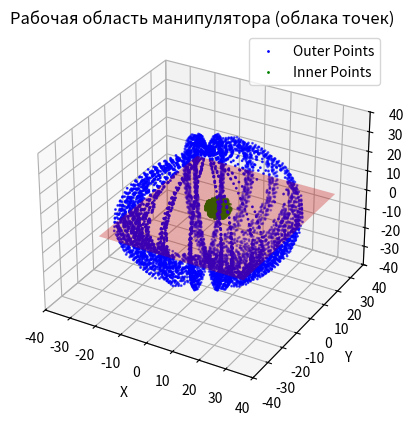
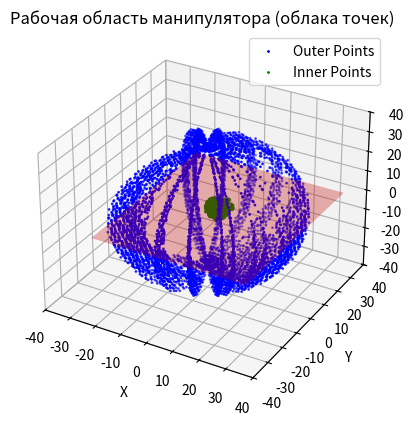
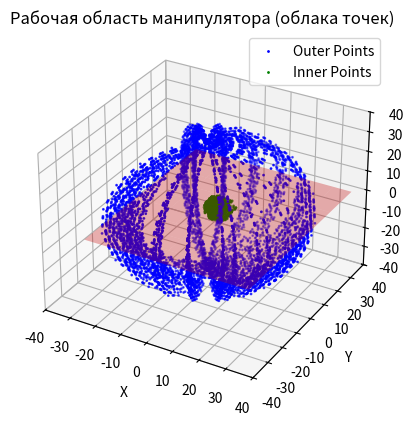
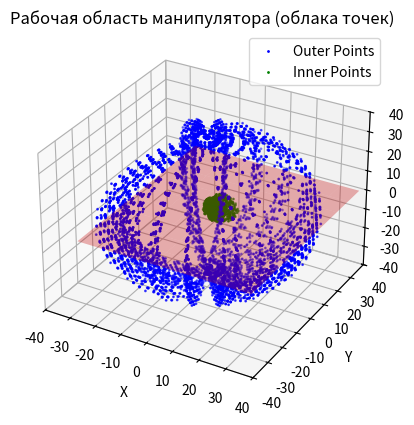
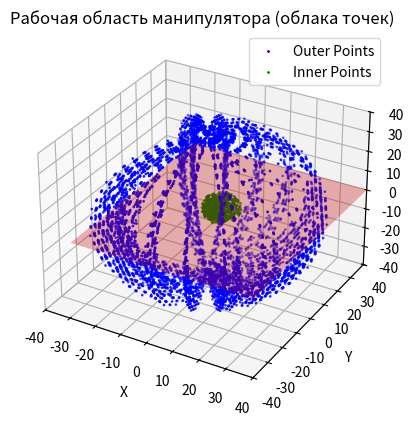
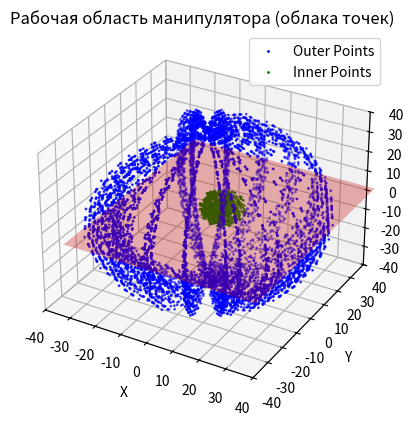
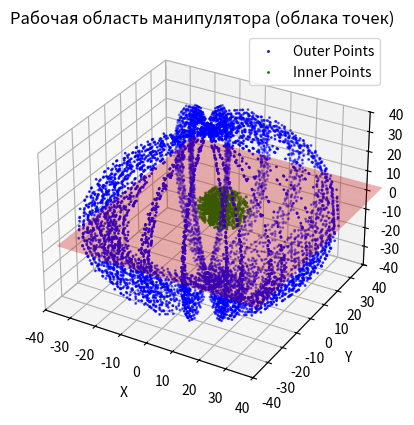
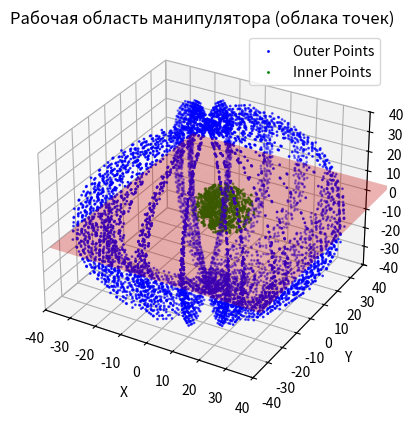
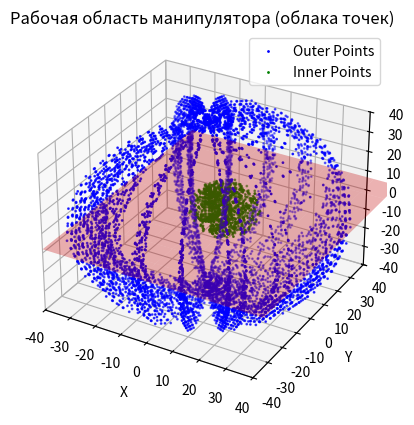
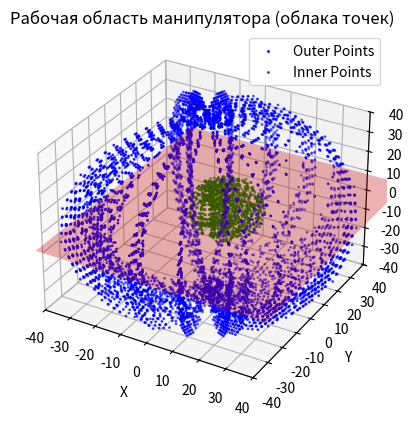

These figures' Python source, in order:
import numpy as np
import matplotlib.pyplot as plt
from mpl_toolkits.mplot3d import Axes3D

main_resolution = 15

class Manipulator3D:
    def __init__(self, base_length, link1_length, link2_length, link3_length):
        """
        Инициализация параметров манипулятора.
        :param base_length: Расстояние от опоры до оси вращения первого звена
        :param link1_length: Длина между осями первого и второго звена
        :param link2_length: Длина между осями второго и третьего звена
        :param link3_length: Длина от оси третьего звена до конца манипулятора
        """
        self.base_length = 0
        self.link1_length = link1_length
        self.link2_length = link2_length
        self.link3_length = link3_length

    def compute_workspace(self, resolution=main_resolution):
        """
        Вычисление рабочей области манипулятора.
        :param resolution: Разрешение углов (количество точек на угол)
        :return: массив координат рабочей области (x, y, z)
        """
        # Углы поворота для всех звеньев
        theta0 = np.linspace(-np.pi * 3 / 4, np.pi * 3 / 4, resolution)  # Основание
        theta1 = np.linspace(-np.pi * 3 / 4, np.pi * 3 / 4, resolution)  # Первое звено
        theta2 = np.linspace(-np.pi * 3 / 4, np.pi * 3 / 4, resolution)  # Второе звено
        theta3 = np.linspace(-np.pi * 3 / 4, np.pi * 3 / 4, resolution)  # Третье звено

        # Создаем сетку всех комбинаций углов
        T0, T1, T2, T3 = np.meshgrid(theta0, theta1, theta2, theta3, indexing='ij')

        # Вычисляем координаты всех точек
        x = (self.link1_length * np.sin(T1) +
            self.link2_length * np.sin(T1 + T2) +
            self.link3_length * np.sin(T1 + T2 + T3)) * np.sin(T0)
        
        y = (self.link1_length * np.sin(T1) +
            self.link2_length * np.sin(T1 + T2) +
            self.link3_length * np.sin(T1 + T2 + T3)) * np.cos(T0)
        
        z = (self.base_length +
            self.link1_length * np.cos(T1) +
            self.link2_length * np.cos(T1 + T2) +
            self.link3_length * np.cos(T1 + T2 + T3))

        # Объединяем координаты в массив точек
        points = np.stack((x, y, z), axis=-1).reshape(-1, 3)

        theta0 = np.arctan2(points[:, 1], points[:, 0])  # arctan2(y, x) возвращает угол в радианах
        theta0 = np.mod(theta0 + np.pi, 2 * np.pi) - np.pi
        mask = (theta0 >= -np.pi * 3 / 4) & (theta0 <= np.pi * 3 / 4)
        points = points[mask]

        print(f'min {np.min(np.linalg.norm(np.array((0,0,0)) - points, axis=1))}')

        return points

    def plot_workspace_points(self, resolution=main_resolution, filename=None):
        """
        Построение внешнего и внутреннего облаков точек рабочей области манипулятора.
        :param resolution: Разрешение углов (количество точек на угол)
        :param filename: Имя файла для сохранения графика (если указано)
        """
        points = self.compute_workspace(resolution)

        # Расчет центра и дистанций от точки до центра
        center = np.mean(points, axis=0)
        distances = np.linalg.norm(points - center, axis=1)

        # Выбор точек для внешнего и внутреннего облаков
        outer_points = points[distances > np.percentile(distances, 80)]  # Внешние 25%
        inner_points = points[distances < np.percentile(distances, 4)]  # Внутренние 25%
        medium_points = points[(distances < np.percentile(distances, 67)) & (distances > np.percentile(distances, 33))]

        fig = plt.figure()
        ax = fig.add_subplot(111, projection='3d')

        # Построение облаков точек
        ax.scatter(outer_points[:, 0], outer_points[:, 1], outer_points[:, 2], c='blue', label='Outer Points', s=1)
        ax.scatter(inner_points[:, 0], inner_points[:, 1], inner_points[:, 2], c='green', label='Inner Points', s=1)
        #ax.scatter(medium_points[:, 0], medium_points[:, 1], medium_points[:, 2], c='red', label='Inner Points', s=1)

        # Добавление красной плоскости на нулевой высоте
        xx, yy = np.meshgrid(np.linspace(np.min(points[:, 0]), np.max(points[:, 0]), 10),
                             np.linspace(np.min(points[:, 1]), np.max(points[:, 1]), 10))
        zz = np.zeros_like(xx)
        ax.plot_surface(xx, yy, zz, color='red', alpha=0.3)

         # Установка одинакового масштаба по всем осям
        ax.set_xlim([-40, 40])
        ax.set_ylim([-40, 40])
        ax.set_zlim([-40, 40])

        ax.set_title("Рабочая область манипулятора (облака точек)")
        ax.set_xlabel("X")
        ax.set_ylabel("Y")
        ax.set_zlabel("Z")
        ax.legend()

        if filename:
            plt.savefig(filename, dpi=300)
        plt.show()


# Создание конфигураций манипулятора и построение их рабочих областей
manipulators = [
    Manipulator3D(base_length=2.5, link1_length=12.5, link2_length=6.3, link3_length=13.5),
    Manipulator3D(base_length=2.5, link1_length=12.5, link2_length=8.5, link3_length=13.5),
    Manipulator3D(base_length=2.5, link1_length=12.5, link2_length=10.5, link3_length=13.5),
    Manipulator3D(base_length=2.5, link1_length=12.5, link2_length=12.5, link3_length=13.5),
    Manipulator3D(base_length=2.5, link1_length=12.5, link2_length=14.5, link3_length=13.5),
    Manipulator3D(base_length=2.5, link1_length=12.5, link2_length=16.5, link3_length=13.5),
    Manipulator3D(base_length=2.5, link1_length=12.5, link2_length=18.5, link3_length=13.5),
    Manipulator3D(base_length=2.5, link1_length=12.5, link2_length=20.5, link3_length=13.5),
    Manipulator3D(base_length=2.5, link1_length=12.5, link2_length=22.5, link3_length=13.5),
    Manipulator3D(base_length=2.5, link1_length=12.5, link2_length=24.5, link3_length=13.5)
]

for i, manipulator in enumerate(manipulators):
    filename = f"workspace_points_{i+1}.png"
    manipulator.plot_workspace_points(resolution=main_resolution, filename=filename)
